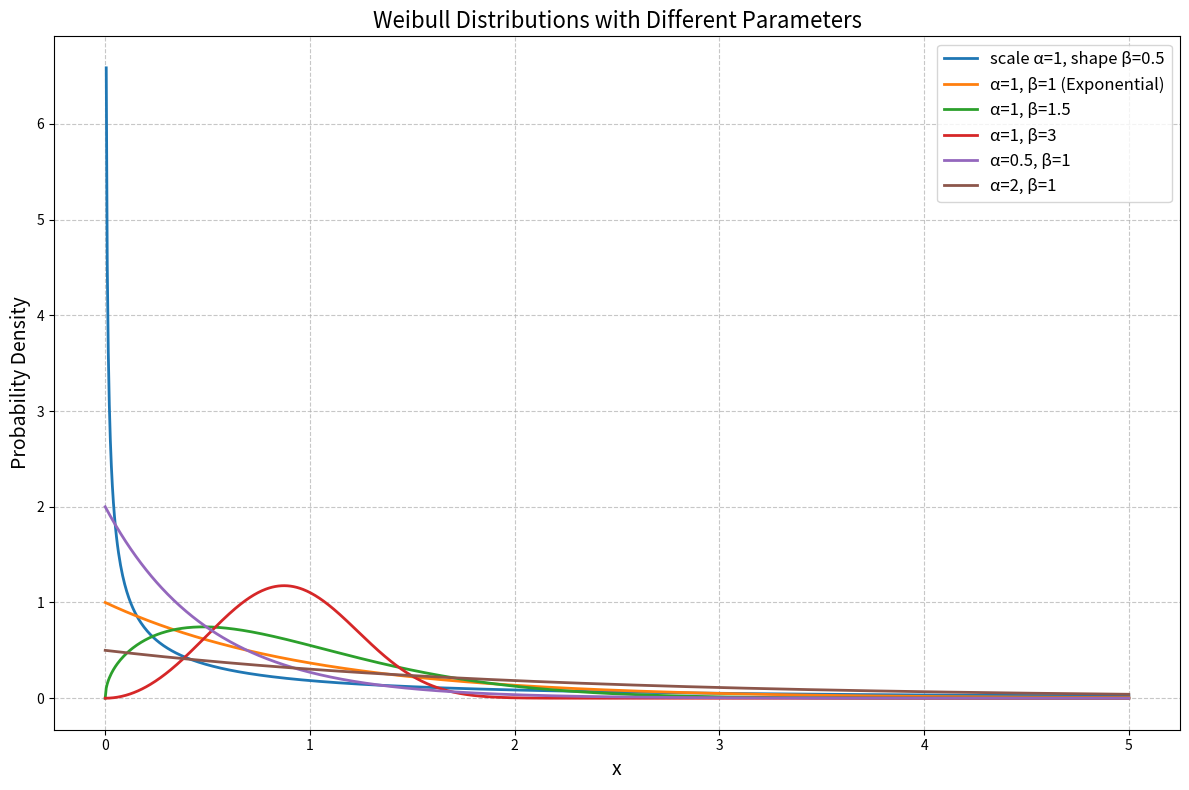

The script that saved this image:
import numpy as np
import matplotlib.pyplot as plt
from scipy.stats import weibull_min

def weibull_pdf(x, alpha, beta):
    return (beta / alpha) * (x / alpha)**(beta - 1) * np.exp(-(x / alpha)**beta)

# Set up the x-axis values
x = np.linspace(0, 5, 1000)

# Define different sets of parameters
params = [
    (1, 0.5, "scale α=1, shape β=0.5"),
    (1, 1, "α=1, β=1 (Exponential)"),
    (1, 1.5, "α=1, β=1.5"),
    (1, 3, "α=1, β=3"),
    (0.5, 1, "α=0.5, β=1"),
    (2, 1, "α=2, β=1")
]

# Create the plot
plt.figure(figsize=(12, 8))

# Plot each Weibull distribution
for alpha, beta, label in params:
    y = weibull_pdf(x, alpha, beta)
    plt.plot(x, y, label=label, linewidth=2)

# Customize the plot
plt.title("Weibull Distributions with Different Parameters", fontsize=16)
plt.xlabel("x", fontsize=14)
plt.ylabel("Probability Density", fontsize=14)
plt.legend(fontsize=12)
plt.grid(True, linestyle='--', alpha=0.7)

# Show the plot
plt.tight_layout()
plt.show()